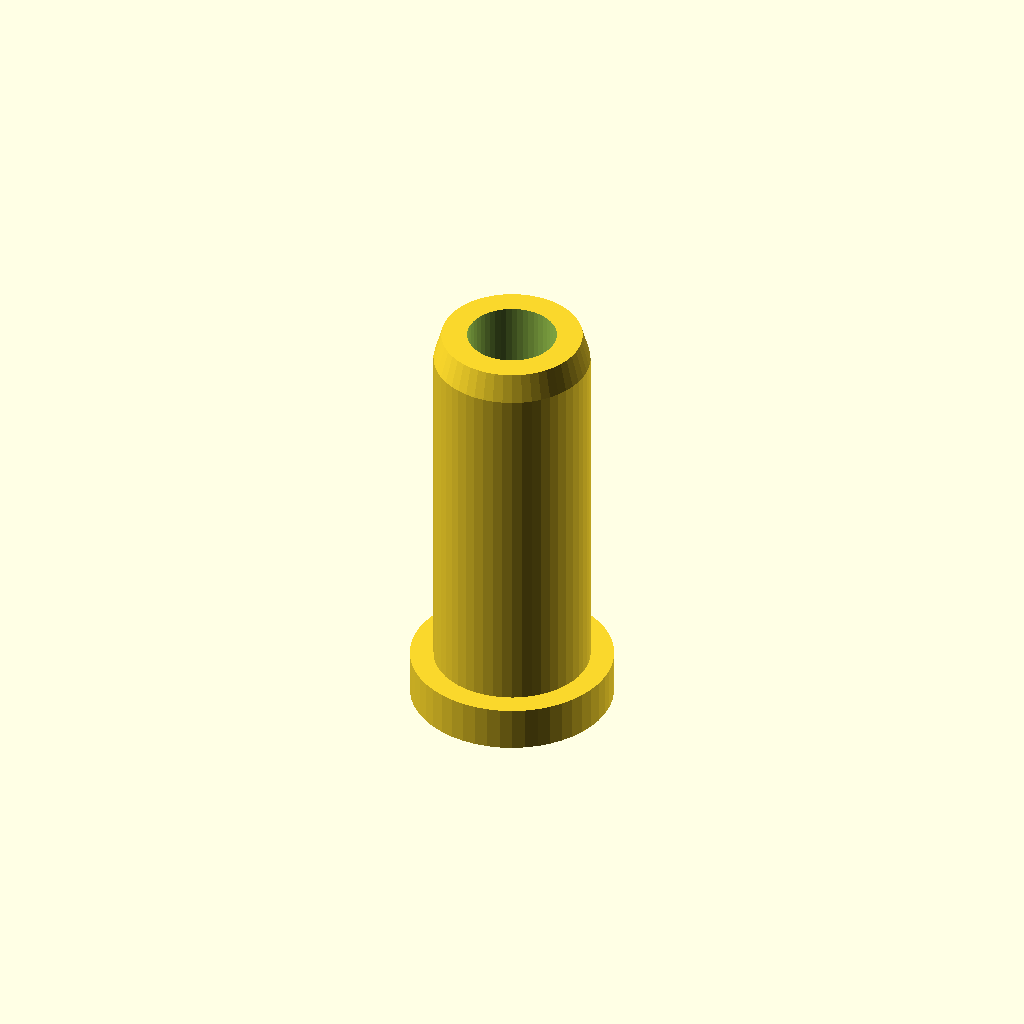
Cell 1: rendered with the file's own defaults.
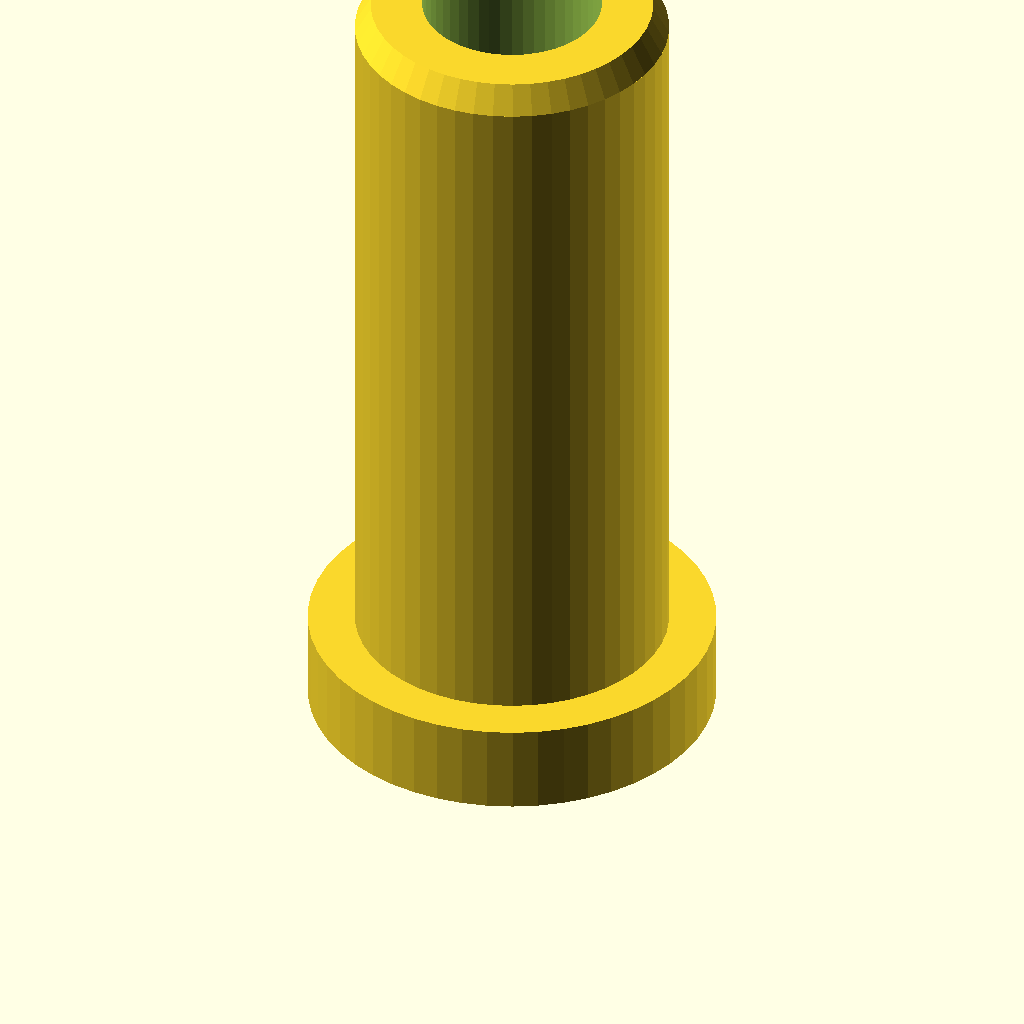
Cell 2 — I2MM set to 50.8, the other parameters unchanged.
All cells are drawn from one camera (rotation 55°, 0°, 25°, orthographic, colour scheme Cornfield), so only the parameter changes between them.
Source of the model, models/climbing_panel_stuff/bolt_hole_insert.scad:
// A spacing guide for 6" spaced holes on a square grid.
// The guide also includes measurement for the diagonal.

$fn = 50;
I2MM = 25.4;

thread_dia = 0.3006  * I2MM; // Minor dia of 3/8-20 bolt.
drill_dia = (7/16) * I2MM; // For T-Nuts
hole_dia = (1/4) * I2MM; // For reinforcing threaded rod.
height = 1 * I2MM; 
cap_dia = drill_dia * 1.3; // To grab and pull out
cap_height = 1/8 * I2MM;

module rod() {
    difference() {
        union() {
            cylinder(h=cap_height, d=cap_dia);
            translate([0, 0, cap_height])
                cylinder(h=height, d1=drill_dia, d2=drill_dia);
            translate([0, 0, cap_height + height])
                cylinder(h=2, d1=drill_dia, d2=0.9 * drill_dia);
        }
        cylinder(h=2*height, d1=hole_dia, d2=hole_dia);
    }
}

rod();
Customizer parameters (derived from the source; name, type, default, range or options):
I2MM: number, default 25.4
